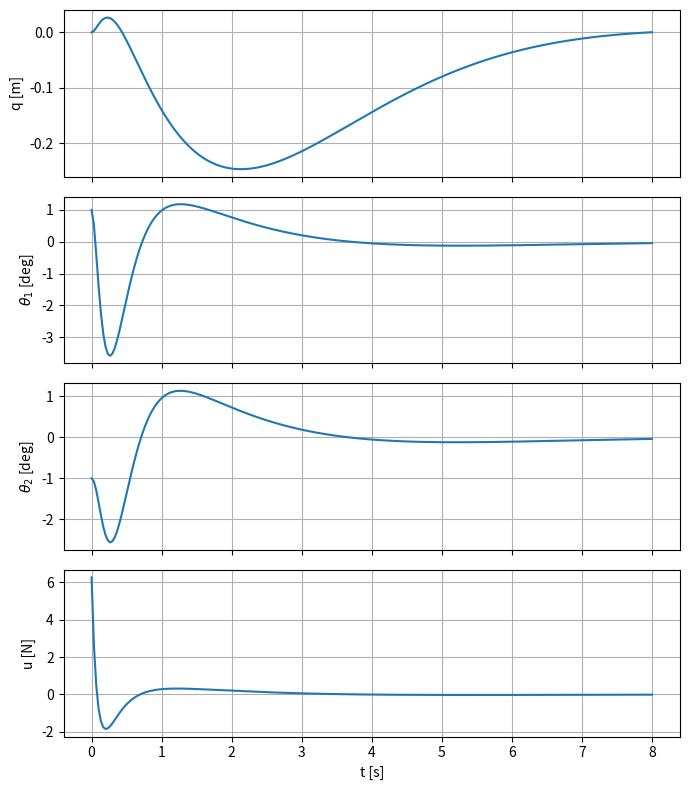
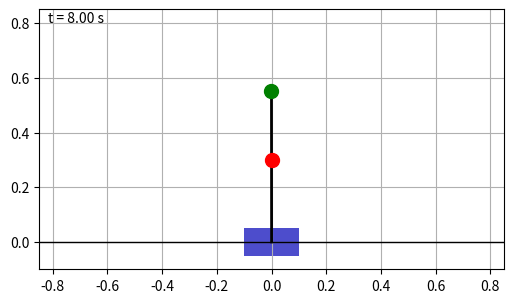

The matplotlib source for these figures, in order:
import numpy as np
from scipy.linalg import solve_continuous_are
from scipy.integrate import solve_ivp
import matplotlib.pyplot as plt
import matplotlib.animation as animation

# =========================================================================
# 1) FIZIKALNI PARAMETRI
# =========================================================================
m, m1, m2 = 1.0, 0.3, 0.2
l1, l2 = 0.3, 0.25
d1, d2, d3 = 0.1, 0.05, 0.05
g = 9.81

# =========================================================================
# 2) LINEARIZIRANI MODEL:  xdot = A x + B u
# =========================================================================
M0 = np.array([[m+m1+m2, l1*(m1+m2), m2*l2],
               [l1*(m1+m2), l1**2*(m1+m2), l1*l2*m2],
               [l2*m2, l1*l2*m2, l2**2*m2]])
Kstiff = np.array([[0, 0, 0],
                    [0, g*(m1+m2)*l1, 0],
                    [0, 0, g*l2*m2]])
D = np.diag([d1, d2, d3])
Bu = np.array([[1.], [0.], [0.]])

# Umjesto racunanja M0^{-1} pa mnozenja s desna (numericki losiji pristup),
# izravno rjesavamo linearni sustav M0 * X = [Kstiff | D | Bu] odjednom
RHS = np.hstack([Kstiff, D, Bu])
SOL = np.linalg.solve(M0, RHS)
M0inv_Kstiff = SOL[:, 0:3]
M0inv_D = SOL[:, 3:6]
M0inv_Bu = SOL[:, 6:7]

A = np.zeros((6, 6))
A[0:3, 3:6] = np.eye(3)
A[3:6, 0:3] = M0inv_Kstiff
A[3:6, 3:6] = -M0inv_D

B = np.zeros((6, 1))
B[3:6, :] = M0inv_Bu

# =========================================================================
# 3) LQR REGULATOR
# =========================================================================
Q = np.diag([1., 100., 100., 1., 10., 10.])
R = np.array([[1.]])
P = solve_continuous_are(A, B, Q, R)
Kctrl = np.linalg.solve(R, B.T @ P).flatten()   # umjesto inv(R) @ (B.T @ P)

# =========================================================================
# 4) PUNI NELINEARNI MODEL
# =========================================================================
def nonlinear_dynamics(t, x):
    q, th1, th2, qd, th1d, th2d = x
    u = -Kctrl @ x
    M = np.array([
        [m+m1+m2,               l1*(m1+m2)*np.cos(th1),   m2*l2*np.cos(th2)],
        [l1*(m1+m2)*np.cos(th1), l1**2*(m1+m2),            l1*l2*m2*np.cos(th1-th2)],
        [l2*m2*np.cos(th2),      l1*l2*m2*np.cos(th1-th2), l2**2*m2]
    ])
    f = np.array([
        l1*(m1+m2)*th1d**2*np.sin(th1) + m2*l2*th2d**2*np.sin(th2) + u,
        -l1*l2*m2*th2d**2*np.sin(th1-th2) + g*(m1+m2)*l1*np.sin(th1),
        l1*l2*m2*th1d**2*np.sin(th1-th2) + g*l2*m2*np.sin(th2)
    ]) - np.array([d1*qd, d2*th1d, d3*th2d])
    # ovdje je vec ispravno koristen solve umjesto inv
    yddot = np.linalg.solve(M, f)
    return [qd, th1d, th2d, yddot[0], yddot[1], yddot[2]]

x0 = [0, np.deg2rad(1), np.deg2rad(-1), 0, 0, 0]
t_final = 8
fps = 30
t_eval = np.linspace(0, t_final, int(t_final*fps))
sol = solve_ivp(nonlinear_dynamics, [0, t_final], x0, t_eval=t_eval, max_step=0.01)
X = sol.y

# =========================================================================
# 5) GRAFOVI (q, theta1, theta2, u kroz vrijeme)
# =========================================================================
u_hist = -(Kctrl @ X)

fig1, axs = plt.subplots(4, 1, figsize=(7, 8), sharex=True)
axs[0].plot(sol.t, X[0]); axs[0].set_ylabel('q [m]'); axs[0].grid(True)
axs[1].plot(sol.t, np.rad2deg(X[1])); axs[1].set_ylabel(r'$\theta_1$ [deg]'); axs[1].grid(True)
axs[2].plot(sol.t, np.rad2deg(X[2])); axs[2].set_ylabel(r'$\theta_2$ [deg]'); axs[2].grid(True)
axs[3].plot(sol.t, u_hist); axs[3].set_ylabel('u [N]'); axs[3].set_xlabel('t [s]'); axs[3].grid(True)
fig1.tight_layout()
fig1.savefig('odzivi.png', dpi=120)
print("Graf odziva spremljen kao 'odzivi.png'")

# =========================================================================
# 6) ANIMACIJA - KAMERA PRATI KOLICA
# =========================================================================
half_width = l1 + l2 + 0.3   # koliko sirok "prozor" oko kolica zelimo
cart_w, cart_h = 0.2, 0.1

fig2, ax = plt.subplots(figsize=(6, 6))
ax.set_ylim(-0.1, l1 + l2 + 0.3)
ax.set_aspect('equal')
ax.grid(True)

ground, = ax.plot([], [], 'k-', lw=1)
cart_patch = plt.Rectangle((0, 0), cart_w, cart_h, fc=[0.3, 0.3, 0.8])
ax.add_patch(cart_patch)
link1, = ax.plot([], [], 'k-', lw=2)
link2, = ax.plot([], [], 'k-', lw=2)
mass1, = ax.plot([], [], 'ro', ms=10, mfc='r')
mass2, = ax.plot([], [], 'go', ms=10, mfc='g')
time_txt = ax.text(0.02, 0.95, '', transform=ax.transAxes)


def update(frame):
    q, th1, th2 = X[0, frame], X[1, frame], X[2, frame]
    x1, y1 = q + l1*np.sin(th1), l1*np.cos(th1)
    x2, y2 = x1 + l2*np.sin(th2), y1 + l2*np.cos(th2)

    # <<< KAMERA PRATI KOLICA: pomakni granice x-osi oko trenutne pozicije q
    ax.set_xlim(q - half_width, q + half_width)

    ground.set_data([q - half_width, q + half_width], [0, 0])
    cart_patch.set_xy((q - cart_w/2, -cart_h/2))
    link1.set_data([q, x1], [0, y1])
    link2.set_data([x1, x2], [y1, y2])
    mass1.set_data([x1], [y1])
    mass2.set_data([x2], [y2])
    time_txt.set_text(f't = {sol.t[frame]:.2f} s')
    # blit=False, pa ne moramo vracati listu artista, ali ne smeta ako vratimo
    return cart_patch, link1, link2, mass1, mass2, time_txt, ground


# blit=False JER se x-limiti (osi) mijenjaju svaki frame - blit to ne bi iscrtao ispravno
ani = animation.FuncAnimation(fig2, update, frames=len(sol.t),
                               interval=1000/fps, blit=False)

ani.save('animacija_njihala_kamera.gif', writer='pillow', fps=fps)
print("Animacija (kamera prati kolica) spremljena kao 'animacija_njihala_kamera.gif'")
